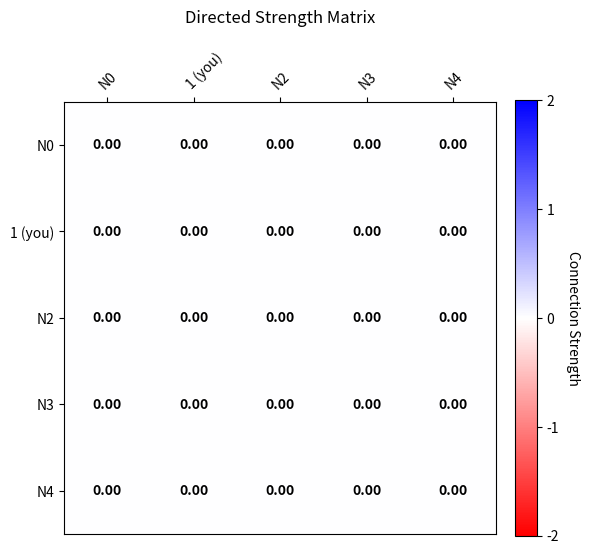

Recreate this plot in Python. (Note: this script raises an exception after producing the figure.)
import numpy as np
import matplotlib.pyplot as plt
import networkx as nx

def plot_directed_strength_graph(matrix, labels=None, threshold=0.0):
    """
    Plots a directed network graph from a D x D matrix, showing edges i→j and j→i separately,
    with curved arrows and visible labels for all weights (including negative ones).
    """
    D = matrix.shape[0]
    if labels is None:
        labels = [f"N{i}" for i in range(D)]

    # Create directed graph
    G = nx.DiGraph()

    for i, label in enumerate(labels):
        G.add_node(i, label=label)

    for i in range(D):
        for j in range(D):
            if i != j and abs(matrix[i, j]) > threshold:
                G.add_edge(i, j, weight=matrix[i, j])

    pos = nx.spring_layout(G, seed=42)
    fig, ax = plt.subplots(figsize=(8, 6))

    # Edge visual properties
    weights = np.array([abs(G[u][v]['weight']) for u, v in G.edges()])
    max_w = weights.max() if len(weights) > 0 else 1
    widths = 1.5 + 3 * (weights / max_w)
    colors = ['green' if G[u][v]['weight'] > 0 else 'red' for u, v in G.edges()]

    # Draw nodes and labels
    nx.draw_networkx_nodes(G, pos, node_color='lightblue', node_size=1000, ax=ax)
    nx.draw_networkx_labels(G, pos, labels={i: label for i, label in enumerate(labels)},
                            font_weight='bold', ax=ax)

    # Draw directed curved edges
    for (u, v, w), width, color in zip(G.edges(data='weight'), widths, colors):
        # curve radius for bidirectional pairs
        rad = 0.25 if G.has_edge(v, u) else 0.0
        nx.draw_networkx_edges(
            G, pos,
            edgelist=[(u, v)],
            arrowstyle='-|>',
            arrowsize=20,
            width=width,
            edge_color=color,
            connectionstyle=f'arc3,rad={rad}',
            ax=ax
        )

        # Manually place label midway along the curve
        x1, y1 = pos[u]
        x2, y2 = pos[v]
        xm, ym = (x1 + x2) / 2, (y1 + y2) / 2  # midpoint of edge
        # offset the label slightly based on curvature
        dx = (y2 - y1) * rad
        dy = (x1 - x2) * rad
        ax.text(
            xm + dx * 0.5, ym + dy * 0.5,
            f"{w:.2f}",
            color=color,
            fontsize=9,
            fontweight='bold',
            ha='center', va='center',
            bbox=dict(facecolor='white', edgecolor='none', alpha=0.7, pad=1.5)
        )

    plt.title("Directed Network Graph with Bidirectional Strengths", fontsize=14)
    plt.axis('off')
    plt.tight_layout()
    plt.show()



import numpy as np
import matplotlib.pyplot as plt

def plot_matrix_with_labels(matrix, labels=None, cmap='bwr_r', value_format='{:.2f}', t=0, k=0):
    D = matrix.shape[0]
    if labels is None:
        labels = [f"N{i}" if i!=k else f"{k} (you)" for i in range(D)]
        print(f"labels : {labels}")

    fig, ax = plt.subplots(figsize=(6, 6))

    # Fixed color range so 0 is always visible
    im = ax.imshow(matrix, cmap=cmap, aspect='equal', vmin=-2, vmax=2)

    # Add colorbar with fixed ticks including 0
    cbar = plt.colorbar(im, ax=ax, fraction=0.046, pad=0.04)
    cbar.set_label("Connection Strength", rotation=270, labelpad=15)
    cbar.set_ticks(np.linspace(-2, 2, 5))

    # Set ticks and labels
    ax.set_xticks(np.arange(D))
    ax.set_yticks(np.arange(D))
    ax.set_xticklabels(labels)
    ax.set_yticklabels(labels)

    # Move x-axis labels to top
    ax.xaxis.set_ticks_position('top')
    ax.tick_params(top=True, bottom=False, labeltop=True, labelbottom=False)

    # Rotate x labels for readability
    plt.setp(ax.get_xticklabels(), rotation=45, ha="left", rotation_mode="anchor")

    # Add value labels
    for i in range(D):
        for j in range(D):
            val = matrix[i, j]
            ax.text(j, i, value_format.format(val),
                    ha="center", va="center",
                    color="black" if abs(val) < 1.4 else "white",
                    fontsize=10, fontweight='bold')

    ax.set_title("Directed Strength Matrix", pad=20)
    plt.tight_layout()
    plt.savefig(f"figures/figure{t}_{k}")



# Example usage
D = 5
np.random.seed(1)
matrix = np.zeros((D,D))  # directional strengths (positive & negative)

# plot_directed_strength_graph(matrix, labels=[f"Node {i+1}" for i in range(D)], threshold=0.2)
plot_matrix_with_labels(matrix, t = 0, k = 1)
